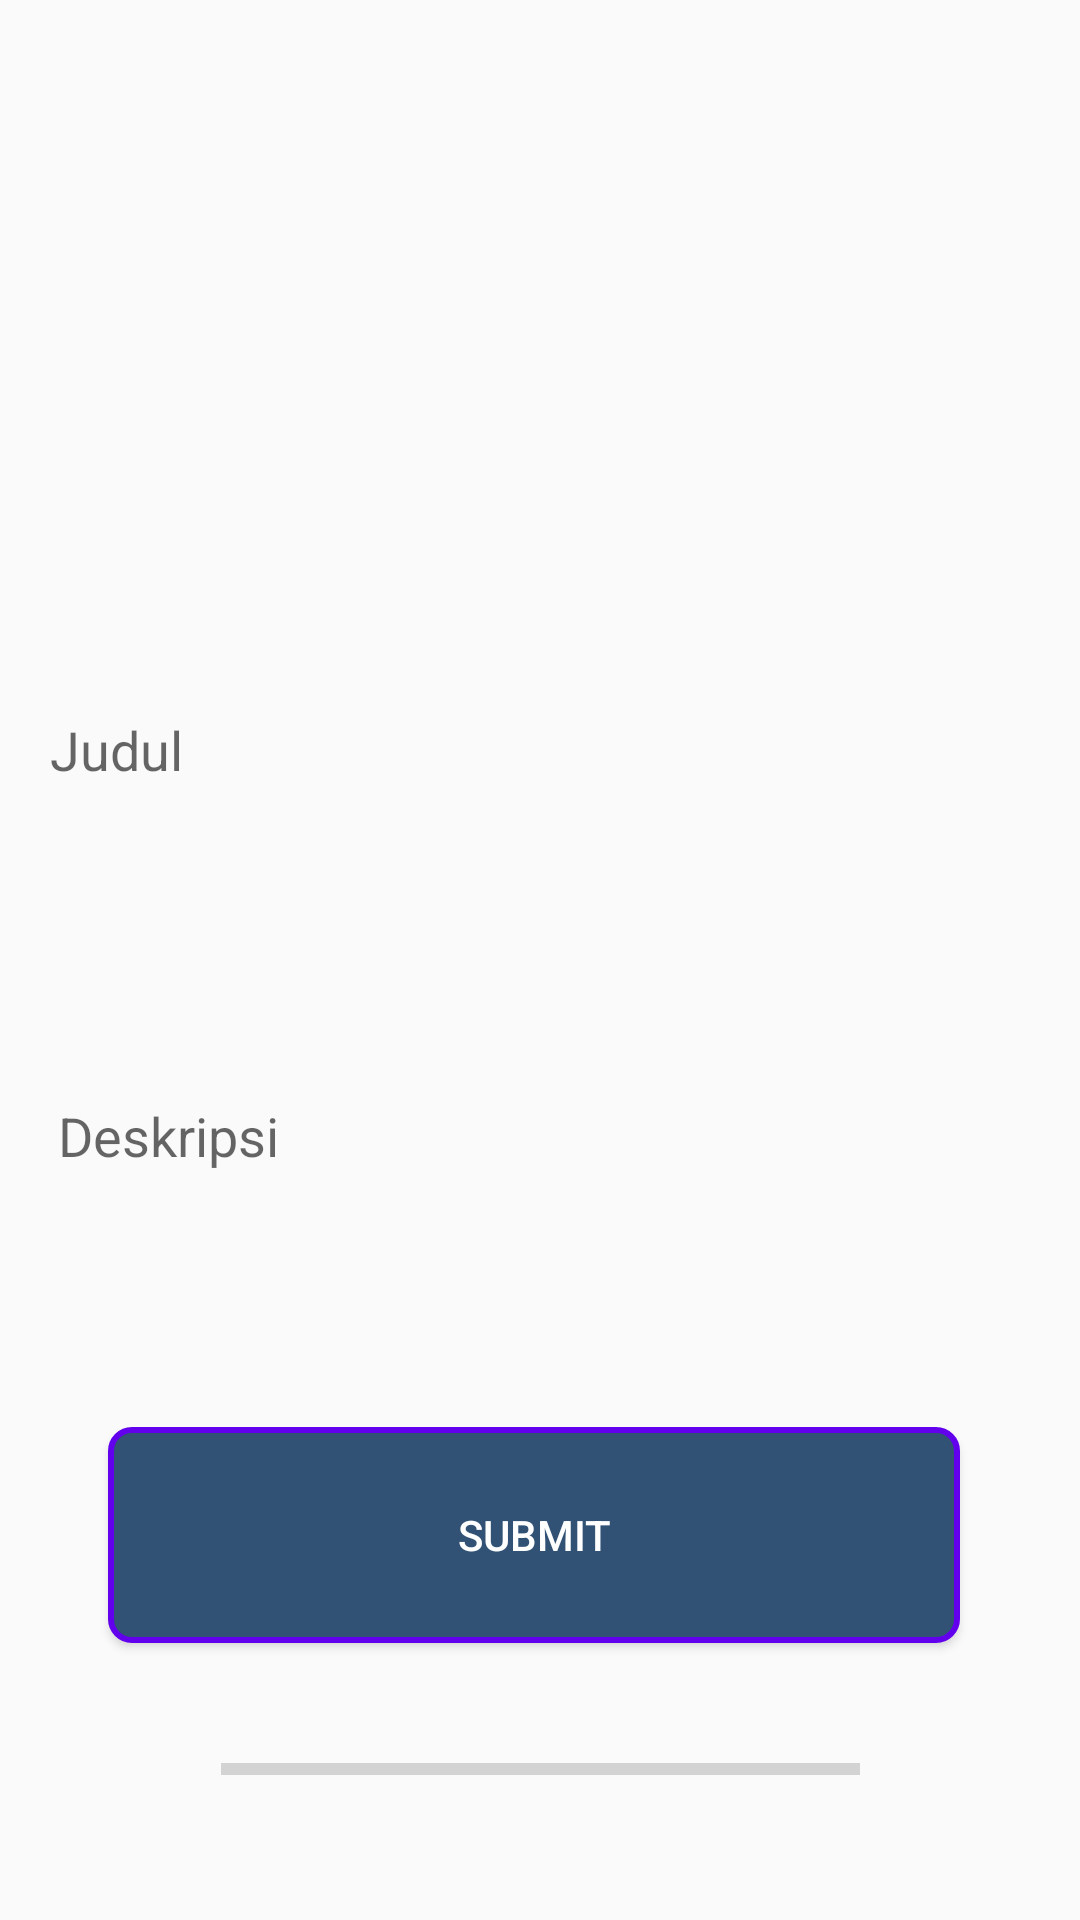

Layout XML and referenced resources for this Android screen:
<!-- AndroidManifest.xml: application theme AppTheme -->
<!-- res/layout/activity_content__csgo.xml -->
<?xml version="1.0" encoding="utf-8"?>
<android.support.constraint.ConstraintLayout xmlns:android="http://schemas.android.com/apk/res/android"
    xmlns:app="http://schemas.android.com/apk/res-auto"
    xmlns:tools="http://schemas.android.com/tools"
    android:layout_width="match_parent"
    android:layout_height="match_parent"
    tools:context=".Content.Content_Csgo">
    <ImageButton
        android:id="@+id/imageSelect_csgo"
        android:layout_width="match_parent"
        android:layout_height="180dp"
        android:layout_marginStart="8dp"
        android:layout_marginTop="16dp"
        android:layout_marginEnd="8dp"
        android:backgroundTint="@android:color/transparent"
        android:src="@drawable/add_btn"
        app:layout_constraintEnd_toEndOf="parent"
        app:layout_constraintHorizontal_bias="0.494"
        app:layout_constraintStart_toStartOf="parent"
        app:layout_constraintTop_toTopOf="parent"
        app:srcCompat="@android:color/transparent" />

    <EditText
        android:id="@+id/titleField_csgo"
        android:layout_width="327dp"
        android:layout_height="60dp"
        android:layout_marginStart="8dp"
        android:layout_marginTop="24dp"
        android:layout_marginEnd="8dp"
        android:layout_marginBottom="8dp"
        android:background="@drawable/input_outline"
        android:ems="10"
        android:hint="Judul"
        android:inputType="textPersonName"
        android:textColorHighlight="@color/colorAccent"
        android:textColorLink="@color/colorPrimary"
        android:textCursorDrawable="@color/colorPrimary"
        app:layout_constraintBottom_toTopOf="@+id/guideline3"
        app:layout_constraintEnd_toEndOf="parent"
        app:layout_constraintHorizontal_bias="0.505"
        app:layout_constraintStart_toStartOf="parent"
        app:layout_constraintTop_toBottomOf="@+id/imageSelect_csgo"
        app:layout_constraintVertical_bias="0.0" />

    <android.support.constraint.Guideline
        android:id="@+id/guideline3"
        android:layout_width="wrap_content"
        android:layout_height="wrap_content"
        android:orientation="horizontal"
        app:layout_constraintGuide_begin="288dp" />

    <EditText
        android:id="@+id/descField_csgo"
        android:layout_width="320dp"
        android:layout_height="165dp"
        android:layout_marginStart="8dp"
        android:layout_marginTop="8dp"
        android:layout_marginEnd="8dp"
        android:background="@drawable/input_outline"
        android:ems="10"
        android:hint="Deskripsi"
        android:inputType="textCapSentences|textMultiLine"
        android:maxLength="2000"
        android:maxLines="5"
        app:layout_constraintEnd_toEndOf="parent"
        app:layout_constraintHorizontal_bias="0.466"
        app:layout_constraintStart_toStartOf="parent"
        app:layout_constraintTop_toTopOf="@+id/guideline3" />

    <Button
        android:id="@+id/submitButton_csgo"
        android:layout_width="284dp"
        android:layout_height="72dp"
        android:layout_marginTop="8dp"
        android:layout_marginEnd="8dp"
        android:layout_marginBottom="92dp"
        android:background="@drawable/rounded_button2"
        android:gravity="center"
        android:text="Submit"
        android:textColor="#ffffff"
        app:layout_constraintBottom_toBottomOf="parent"
        app:layout_constraintEnd_toEndOf="parent"
        app:layout_constraintHorizontal_bias="0.529"
        app:layout_constraintStart_toStartOf="parent"
        app:layout_constraintTop_toBottomOf="@+id/descField_csgo"
        app:layout_constraintVertical_bias="0.971" />

    <ProgressBar
        android:id="@+id/progressBar2"
        style="?android:attr/progressBarStyleHorizontal"
        android:layout_width="213dp"
        android:layout_height="21dp"
        android:layout_marginStart="8dp"
        android:layout_marginEnd="8dp"
        android:layout_marginBottom="8dp"
        app:layout_constraintBottom_toBottomOf="parent"
        app:layout_constraintEnd_toEndOf="parent"
        app:layout_constraintStart_toStartOf="parent"
        app:layout_constraintTop_toBottomOf="@+id/submitButton_csgo" />

</android.support.constraint.ConstraintLayout>
<!-- resources referenced by this layout -->
<resources>
  <color name="colorAccent">#75C2F9</color>
  <color name="colorPrimary">#315275</color>
  <!-- drawable rounded_button2 (drawable) -->
  <?xml version="1.0" encoding="utf-8"?>
  <shape xmlns:android="http://schemas.android.com/apk/res/android" >
      <stroke android:width="2dp"
          android:color="@color/design_default_color_primary"/>
      <gradient android:startColor="@color/colorPrimary"
                      android:endColor="@color/colorPrimary">
      </gradient>
      <corners
          android:bottomLeftRadius="7dp"
          android:bottomRightRadius="7dp"
          android:topLeftRadius="7dp"
          android:topRightRadius="7dp" />
  
  
  </shape>
  <style name="AppTheme" parent="Theme.AppCompat.Light.NoActionBar">
          
          <item name="colorPrimary">@color/colorPrimary</item>
          <item name="colorPrimaryDark">@color/colorPrimaryDark</item>
          <item name="colorAccent">@color/colorAccent</item>
          <item name="android:windowTranslucentStatus">true</item>
      </style>
  <color name="colorPrimaryDark">#00574B</color>
</resources>
